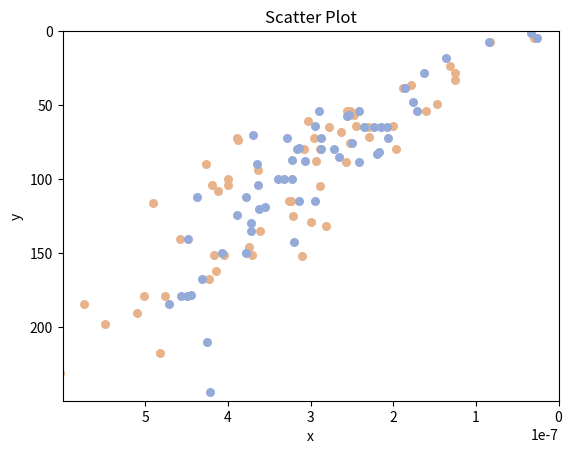

Write the Python code that produced this figure. (Note: this script raises an exception after producing the figure.)
import matplotlib.pyplot as plt
import numpy as np

# 创建数据
np.random.seed(0)
#x = 100 * np.random.rand(50)
#y = 100 * np.random.rand(50)
#x1 = [5.30E-07, 5.07E-07, 8.89E-08, 1.29E-07, 4.99E-07, 4.90E-07, 1.70E-07, 3.05E-07, 2.85E-07, 3.49E-07, 3.96E-07, 4.40E-07, 2.32E-07, 3.64E-07, 4.03E-07, 3.84E-07, 1.19E-07, 2.81E-07, 5.91E-07, 3.81E-07, 3.83E-07, 2.91E-07, 2.64E-07, 2.84E-07, 4.59E-07, 4.69E-07, 4.12E-07, 2.46E-07, 5.38E-07, 5.08E-07, 3.54E-07, 1.92E-07, 2.83E-07, 1.41E-07, 3.98E-07, 5.37E-07, 2.78E-07, 3.90E-07, 2.59E-07, 1.73E-07, 4.06E-07, 2.24E-07, 3.28E-07, 4.33E-07, 4.36E-07, 3.76E-07, 3.01E-07, 1.12E-07, 2.36E-07, 2.75E-07, 2.06E-07, 3.49E-07, 3.59E-07, 3.49E-07, 3.02E-08, 4.19E-07, 2.21E-07, 3.06E-07]
#y1 = [217.6, 179.2, 7.2, 23.4, 167.4, 265.2, 54, 80, 57, 128.8, 104, 151.2, 54, 72, 135, 104, 28.6, 88.2, 231.2, 100, 90, 88, 54, 60.8, 162, 179.2, 108, 76, 184.8, 198, 115, 36.4, 64, 49.4, 151.2, 190.4, 64.8, 93.6, 71.4, 38.4, 145.8, 80, 132, 151.2, 116, 125, 105, 33, 68, 72, 64, 73.6, 115, 151.8, 4.8, 140.4, 64.8, 80]

#x2 = [3.81E-07, 2.45E-07, 2.50E-07, 4.00E-07, 2.51E-07, 5.41E-07, 1.73E-07, 5.38E-07, 2.41E-07, 2.64E-07, 3.82E-07, 2.67E-07, 3.02E-08, 3.29E-07, 3.11E-07, 2.79E-07, 4.77E-07, 3.59E-07, 2.96E-07, 2.37E-07, 3.52E-07, 2.12E-07, 5.00E-07, 3.97E-07, 3.06E-07, 2.04E-07, 2.85E-07, 1.56E-07, 2.32E-07, 2.82E-07, 2.95E-07, 2.50E-07, 4.18E-07, 3.69E-07, 3.64E-07, 2.87E-07, 2.21E-07, 8.89E-08, 3.75E-07, 4.54E-07, 3.79E-07, 5.00E-07, 3.94E-07, 4.22E-07, 2.82E-07, 2.95E-07, 3.33E-07, 2.44E-07, 4.13E-07, 2.78E-07, 3.09E-08, 3.65E-07, 1.99E-07, 4.20E-07, 3.42E-07, 1.26E-07, 3.74E-07, 4.16E-07]
#y2 = [100, 64.8, 64.8, 112, 85, 297, 38.4, 184.8, 82.8, 54, 150, 57.6, 4.8, 88, 100, 76, 179.2, 124.2, 80, 81.6, 115, 72, 179.2, 104, 80, 48, 142.6, 28.6, 54, 79.2, 64, 64.8, 178.2, 129.6, 72, 87.4, 64.8, 7.2, 90, 167.4, 150, 244.2, 210.6, 112, 72, 80, 70.4, 88.4, 118.8, 57, 1.2, 120, 54, 140.4, 115, 18, 100, 135]
#x1 = [5.35E-07, 5.27E-07, 8.19E-08, 1.99E-07, 4.99E-07, 4.30E-07, 1.75E-07, 3.15E-07, 3.85E-07, 2.49E-07, 3.56E-07, 4.20E-07, 2.12E-07, 3.84E-07, 4.33E-07, 3.94E-07, 1.29E-07, 3.81E-07, 5.41E-07, 3.71E-07, 3.33E-07, 2.91E-07, 2.24E-07, 2.94E-07, 4.39E-07, 3.69E-07, 5.12E-07, 2.76E-07, 5.48E-07, 5.28E-07, 3.84E-07, 2.32E-07, 2.23E-07, 1.11E-07, 3.58E-07, 5.77E-07, 2.38E-07, 3.50E-07, 2.29E-07, 1.83E-07, 4.26E-07, 2.14E-07, 3.98E-07, 4.43E-07, 4.76E-07, 3.46E-07, 3.71E-07, 1.22E-07, 2.96E-07, 2.45E-07, 2.36E-07, 3.19E-07, 4.59E-07, 3.99E-07, 3.22E-08, 4.09E-07, 2.01E-07, 3.26E-07]
y1 = [217.6, 179.2, 7.2, 23.4, 167.4, 265.2, 54, 80, 57, 128.8, 104, 151.2, 54, 72, 135, 104, 28.6, 88.2, 231.2, 100, 90, 88, 54, 60.8, 162, 179.2, 108, 76, 184.8, 198, 115, 36.4, 64, 49.4, 151.2, 190.4, 64.8, 93.6, 71.4, 38.4, 145.8, 80, 132, 151.2, 116, 125, 105, 33, 68, 72, 64, 73.6, 115, 151.8, 4.8, 140.4, 64.8, 80]

#x2 = [3.61E-07, 2.25E-07, 2.80E-07, 4.60E-07, 2.21E-07, 5.41E-07, 1.78E-07, 6.38E-07, 3.41E-07, 1.64E-07, 3.42E-07, 2.57E-07, 3.92E-08, 3.19E-07, 3.21E-07, 2.89E-07, 4.47E-07, 3.56E-07, 2.86E-07, 2.27E-07, 3.52E-07, 2.22E-07, 4.70E-07, 3.57E-07, 3.16E-07, 2.94E-07, 2.25E-07, 1.96E-07, 2.02E-07, 2.62E-07, 2.25E-07, 2.90E-07, 4.08E-07, 3.99E-07, 3.54E-07, 2.97E-07, 2.31E-07, 8.69E-08, 3.65E-07, 4.34E-07, 3.29E-07, 5.10E-07, 3.64E-07, 4.12E-07, 2.92E-07, 2.55E-07, 3.13E-07, 2.24E-07, 4.03E-07, 2.88E-07, 3.19E-08, 3.45E-07, 1.88E-07, 4.10E-07, 3.22E-07, 1.16E-07, 3.54E-07, 4.06E-07]

y2 = [100, 64.8, 64.8, 112, 85, 297, 38.4, 184.8, 82.8, 54, 150, 57.6, 4.8, 88, 100, 76, 179.2, 124.2, 80, 81.6, 115, 72, 179.2, 104, 80, 48, 142.6, 28.6, 54, 79.2, 64, 64.8, 178.2, 129.6, 72, 87.4, 64.8, 7.2, 90, 167.4, 150, 244.2, 210.6, 112, 72, 80, 70.4, 88.4, 118.8, 57, 1.2, 120, 54, 140.4, 115, 18, 100, 135]


x1 = [4.822234032429446e-07, 4.7660453719081393e-07, 8.298592223848142e-08, 1.314737093468818e-07, 4.226921690620015e-07, 4.7363175622307995e-07, 1.605794455500613e-07, 3.075683218100321e-07, 2.471255318757496e-07, 2.9959478279322786e-07, 4.188026631314201e-07, 4.164016142077635e-07, 2.527271203079215e-07, 3.8875236524599064e-07, 3.614215328885331e-07, 4.0015867687173684e-07, 1.25485298763768e-07, 2.5700326531930715e-07, 6.032339665277062e-07, 3.9937670708971835e-07, 4.2642006026661504e-07, 2.9362504281819076e-07, 2.564217915746344e-07, 3.0256250506952813e-07, 4.147641093612103e-07, 5.014408151114256e-07, 4.1163768589644236e-07, 2.518992202296543e-07, 5.739434760669392e-07, 5.490476741877548e-07, 3.235278697342596e-07, 1.7842389990571337e-07, 2.4483706290392937e-07, 1.4721495785588107e-07, 3.708255958784733e-07, 5.102863842651439e-07, 2.775089326029373e-07, 3.63651234126921e-07, 2.2895793067238933e-07, 1.8799762625198199e-07, 3.740351182437176e-07, 1.9642329599978618e-07, 2.8082331914965724e-07, 4.0427479610721413e-07, 4.906350882587319e-07, 3.206043925335433e-07, 2.8874165100337213e-07, 1.2499415511970073e-07, 2.6350697741433226e-07, 2.9573851115877746e-07, 2.0076682794215045e-07, 3.879748220004068e-07, 3.2621427211609883e-07, 3.107189961743051e-07, 2.947864027993886e-08, 4.5804762122622053e-07, 2.299372996033138e-07, 2.8883943101361064e-07]

x2 = [3.2197808457230974e-07, 2.1493929476878407e-07, 2.354076220409506e-07, 3.7829522418947765e-07, 2.65595985255346e-07, 5.050096024513056e-07, 1.853137770316075e-07, 4.7150510362449033e-07, 2.196345704893783e-07, 2.9005484148802504e-07, 3.7774858469902675e-07, 2.5568416874027646e-07, 2.626144035057156e-08, 3.0662260859154395e-07, 3.3185723785943017e-07, 2.504264586135692e-07, 4.565591059116624e-07, 3.887127521732635e-07, 2.7213181099070084e-07, 2.1776095838404862e-07, 3.143369297356763e-07, 2.060974467568986e-07, 4.4898818401788275e-07, 3.630586684496518e-07, 2.876694214365802e-07, 1.7543990928410766e-07, 3.203813305156762e-07, 1.632593969340704e-07, 2.4103283283143604e-07, 3.141734121507381e-07, 2.9439888269792064e-07, 2.2299368166567125e-07, 4.449957426861073e-07, 3.7207966266882026e-07, 3.2840779539658486e-07, 3.2195546333610475e-07, 2.0720256059741506e-07, 8.355943883092675e-08, 3.6431209842228166e-07, 4.314021938843152e-07, 4.074618168446472e-07, 4.221312995116603e-07, 4.2510740495359385e-07, 4.375564667566883e-07, 2.8731834042465734e-07, 3.1600659843223935e-07, 3.6965673785237805e-07, 2.408288086132476e-07, 3.546449049836191e-07, 2.5388431082275467e-07, 3.335078706445778e-08, 3.628351079910528e-07, 1.7104899401728034e-07, 4.4835500776339344e-07, 2.9456988591494575e-07, 1.3643564651210662e-07, 3.394275116216664e-07, 3.7176715817644095e-07]

# 创建散点图
plt.scatter(x1, y1, c=(0.9098, 0.7020, 0.5412), s=30, alpha=1)
plt.scatter(x2, y2, c=(0.5803, 0.6667, 0.847), s=30, alpha=1)
#plt.scatter([1 for i in range(50)], y, c='blue', s=10, alpha=0.3)

# 设置标题和坐标轴标签
plt.title('Scatter Plot')
plt.xlabel('x')
plt.ylabel('y')

# 设置坐标轴范围和刻度
plt.xlim(6e-7, 0)
plt.ylim(250, 0)
plt.xticks(np.arange(0, 6E-7, 1E-07))
plt.yticks(np.arange(0, 250, 50))

# 保存图形为PDF文件
plt.savefig('/rshome/sunan.zou/figure.pdf', format='pdf', dpi=1000)

# 显示图形
plt.show()

